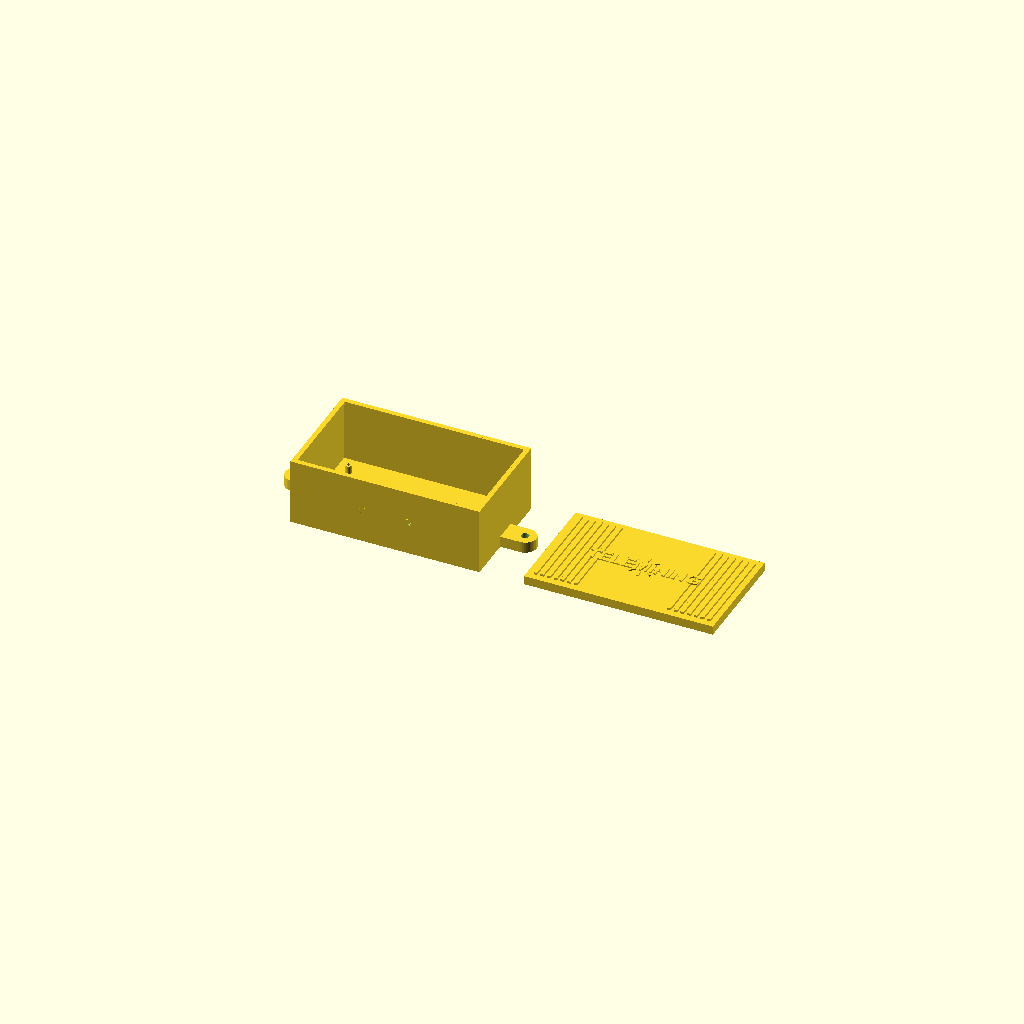
Cell 1 — every parameter at its default value.
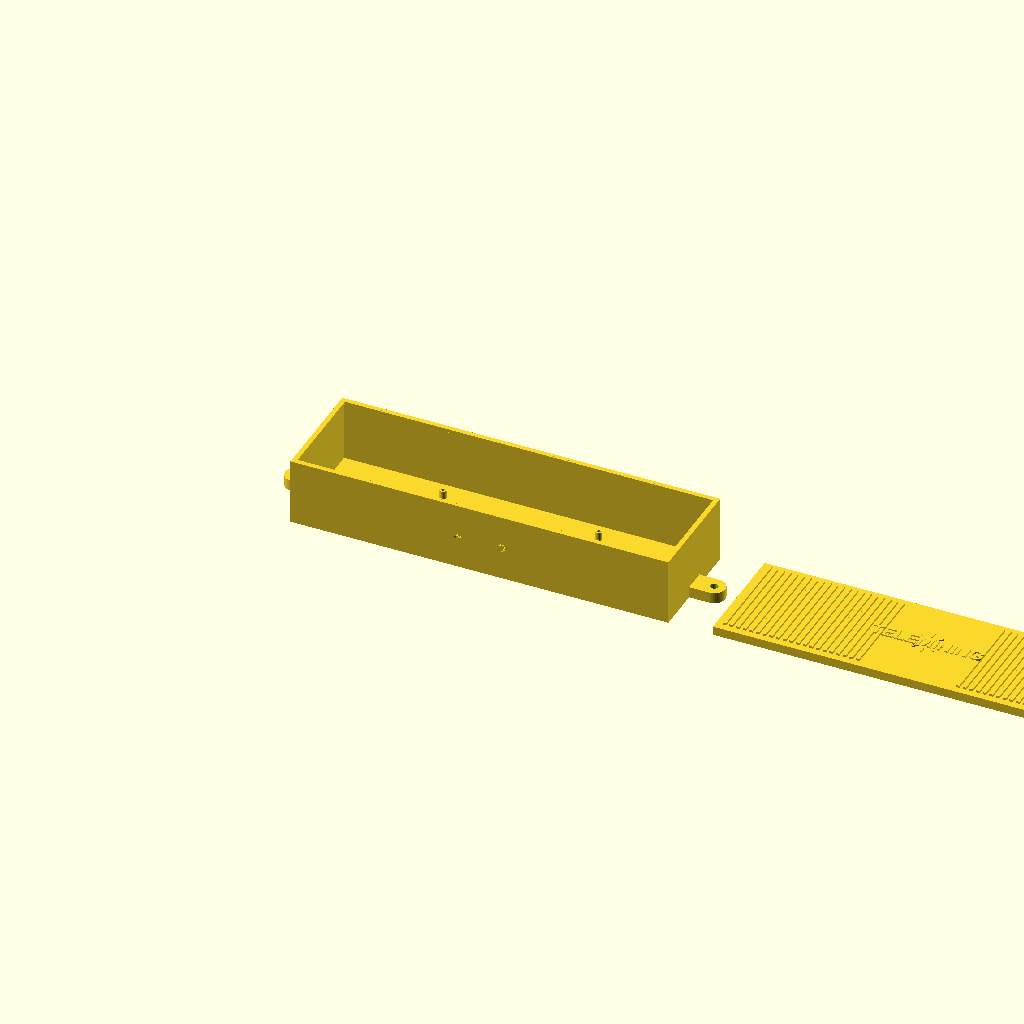
Cell 2: case_len = 340 (everything else at default).
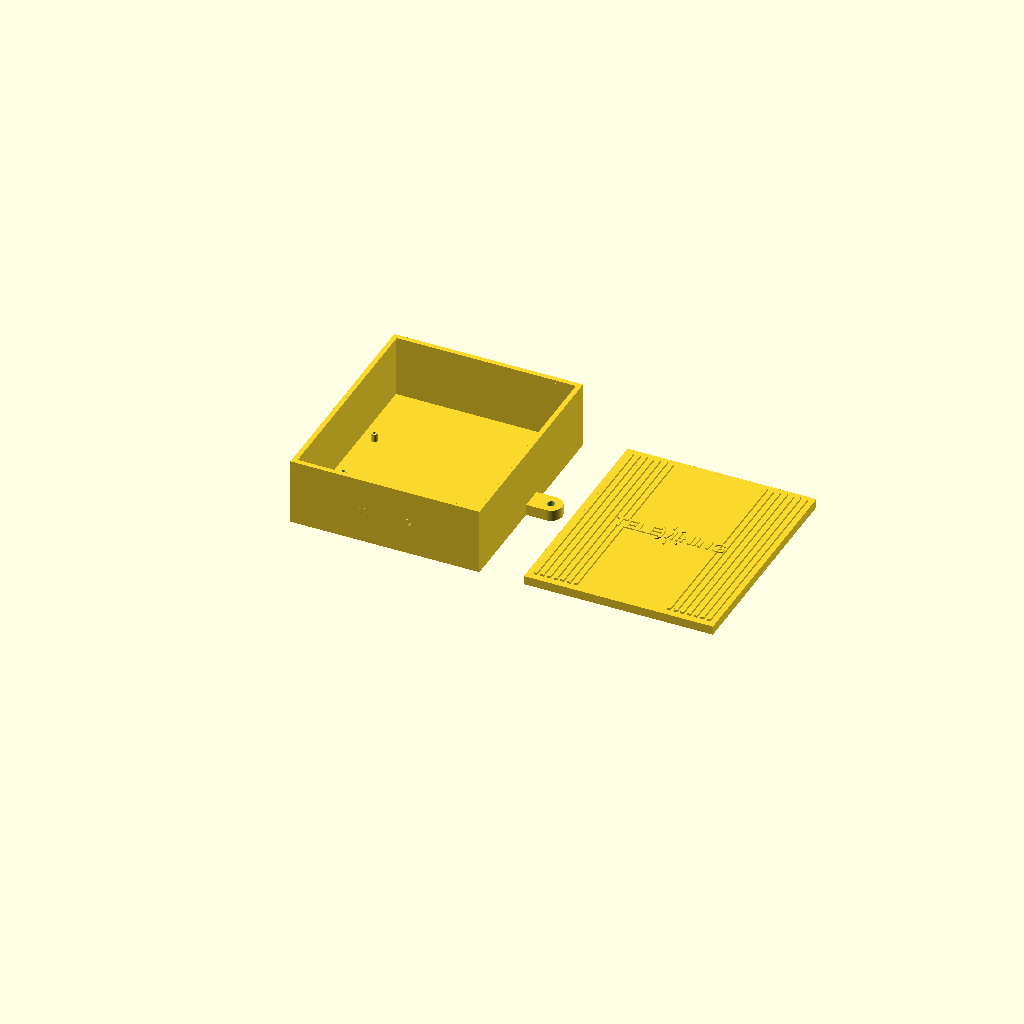
Cell 3: case_wid = 200 (everything else at default).
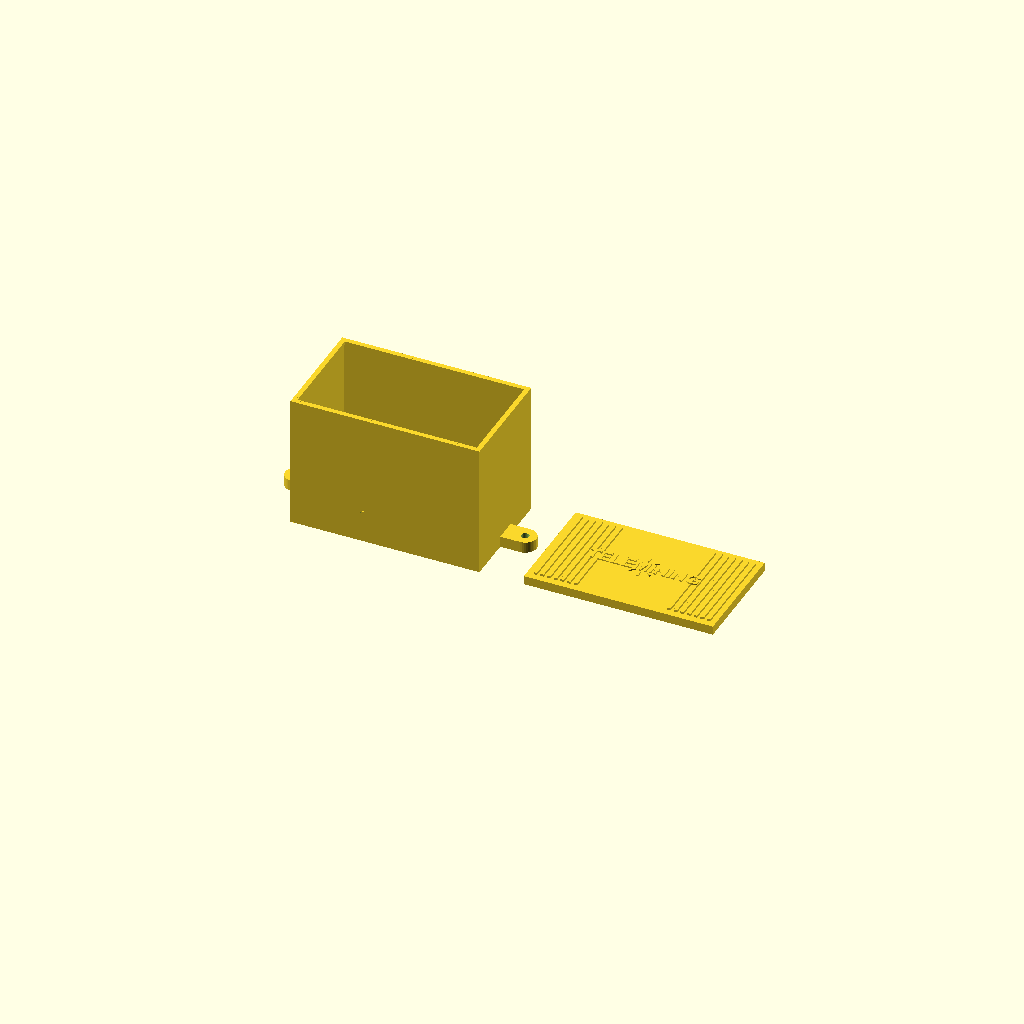
Cell 4: case_h = 120 (everything else at default).
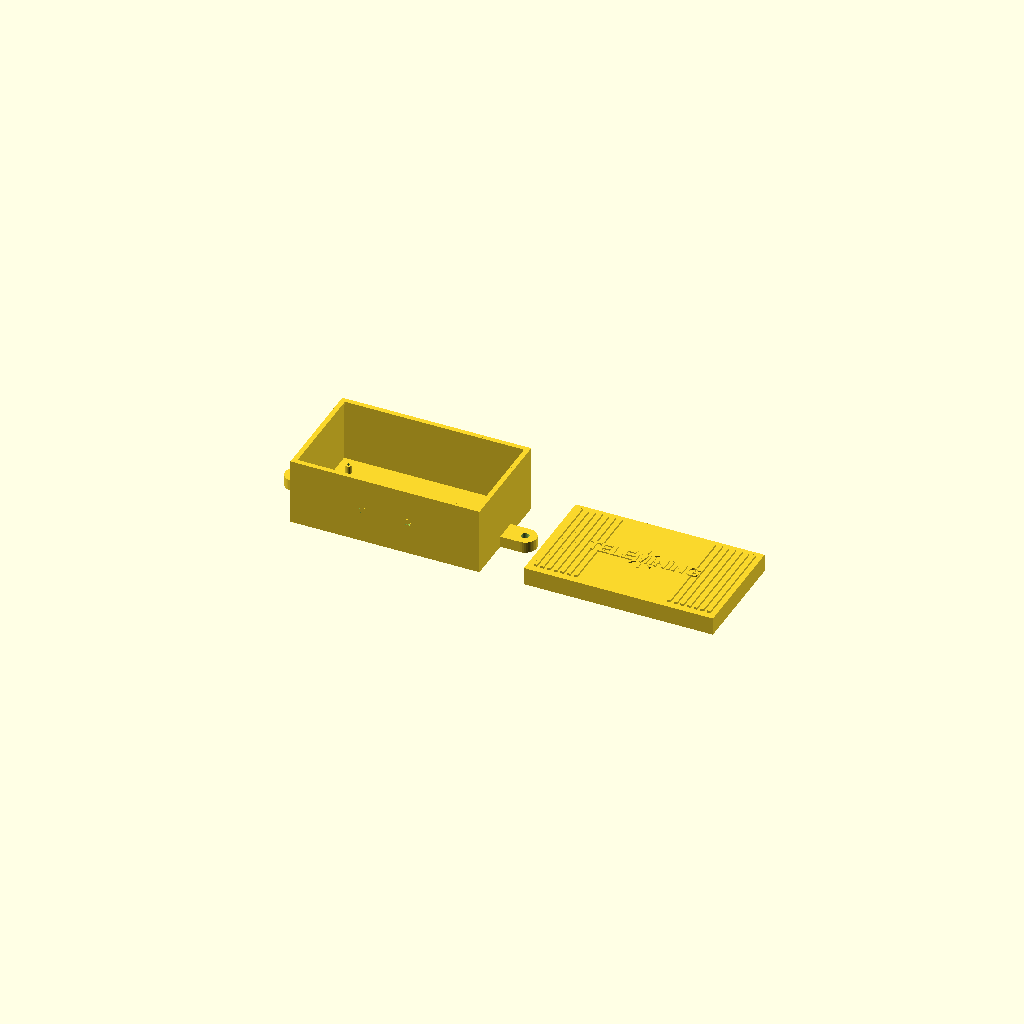
Cell 5: the same model with lid_base_thick = 16.
One fixed orthographic camera (rotation 55°, 0°, 25°; colour scheme Cornfield) for every cell.
OpenSCAD source file NOCONE/firmware_arduino/3d/zenit_casev3.scad:
// TELEMINING ZENIT URTS-B enclosure simple
// Caja 170 x 100 x 60 mm + tapa con logo y ranuras
// Unidades: mm

//-----------------------------------------------------
// PARAMETROS PRINCIPALES
//-----------------------------------------------------
case_len   = 170;   // largo exterior caja
case_wid   = 100;   // ancho exterior caja
case_h     = 60;    // alto exterior caja

// Tapa
lid_base_thick = 8;   // grosor sólido de la tapa
fin_height     = 2;   // altura extra de aletas
logo_height    = 1.2; // relieve del logo

// Paredes y cavidad
wall          = 3;      // grosor pared
bottom_thick  = 3;      // grosor piso
lip_height    = 3;      // altura de la barba en la caja
lip_width     = 1.4;    // ancho del aro de la barba
lip_clearance = 0.25;   // holgura con la tapa

inner_len = case_len - 2*wall;
inner_wid = case_wid - 2*wall;

// PCB (para pilares)
pcb_len     = 150;
pcb_wid     = 70;
pcb_thick   = 1.6;
hole_edge_x = 5;
hole_edge_y = 5;

board_off_x = wall + (inner_len - pcb_len)/2;
board_off_y = wall + (inner_wid - pcb_wid)/2;

hole_pos = [
    [board_off_x + hole_edge_x,                 board_off_y + hole_edge_y],
    [board_off_x + pcb_len - hole_edge_x,       board_off_y + hole_edge_y],
    [board_off_x + hole_edge_x,                 board_off_y + pcb_wid - hole_edge_y],
    [board_off_x + pcb_len - hole_edge_x,       board_off_y + pcb_wid - hole_edge_y]
];

standoff_d = 6;
standoff_h = pcb_thick + 6;
screw_d    = 3;

// Aletas disipadoras en la tapa
fin_width  = 3;
fin_gap    = 3;
fin_margin = 6;

// Zona sin aletas para logo
logo_zone_center = case_len/2;
logo_zone_half   = 40;
logo_size        = 12;

// Solapas (orejas) de montaje
tab_len    = 18;   // longitud desde la pared hacia afuera
tab_width  = 20;   // ancho (vertical en la vista de arriba)
tab_hole_r = 3.5;  // radio del agujero para tornillo
tab_height = 10;   // altura (1 cm)

// Agujeros para antenas
ant_d       = 7;      // diámetro del agujero SMA
ant_spacing = 40;     // separación entre antenas
ant_height  = 30;     // altura desde el piso
ant_on_back = false;  // false = lado frontal (y=0); true = lado trasero (y=case_wid)


//-----------------------------------------------------
// MODULOS AUXILIARES
//-----------------------------------------------------

// Pilares para fijar la PCB
module standoffs() {
    for (p = hole_pos) {
        translate([p[0], p[1], bottom_thick])
            difference() {
                cylinder(h = standoff_h, d = standoff_d, $fn = 40);
                cylinder(h = standoff_h + 0.2, d = screw_d, $fn = 30);
            }
    }
}

// Agujeros para antenas (se restan a la caja)
module antenna_holes() {
    ant_y = ant_on_back ? case_wid : 0;
    x_center = case_len/2;
    x1 = x_center - ant_spacing/2;
    x2 = x_center + ant_spacing/2;

    for (x_ = [x1, x2]) {
        translate([x_, ant_y, ant_height])
            rotate([-90,0,0])
                cylinder(h = wall + 10, d = ant_d, $fn = 40);
    }
}

// Oreja básica que sale hacia +X (recta + curva)
module ear3d() {
    difference() {
        union() {
            // parte recta
            cube([tab_len, tab_width, tab_height], center = false);
            // parte curva
            translate([tab_len, tab_width/2, 0])
                cylinder(h = tab_height, r = tab_width/2, $fn = 40);
        }
        // agujero de tornillo
        translate([tab_len, tab_width/2, 0])
            cylinder(h = tab_height + 0.2, r = tab_hole_r, $fn = 30);
    }
}

// Dos solapas pegadas al centro de los lados largos de la caja
module mounting_tabs_3d() {
    // Lado izquierdo: oreja hacia -X
    mirror([1,0,0])  // invierte hacia -X
        translate([0, case_wid/2 - tab_width/2, 0])
            ear3d();

    // Lado derecho: oreja hacia +X
    translate([case_len, case_wid/2 - tab_width/2, 0])
        ear3d();
}

// Aletas disipadoras sobre la tapa
module heat_fins() {
    for (x_ = [fin_margin : (fin_width + fin_gap) : case_len - fin_margin]) {
        if ((x_ < logo_zone_center - logo_zone_half) ||
            (x_ > logo_zone_center + logo_zone_half)) {
            translate([x_, fin_margin, lid_base_thick])
                cube([fin_width,
                      case_wid - 2*fin_margin,
                      fin_height], center=false);
        }
    }
}

// Logo TELEMINING en relieve
module telemining_logo() {
    logo_x = logo_zone_center;
    logo_y = case_wid/2;
    z0     = lid_base_thick + fin_height;

    // Texto
    translate([logo_x, logo_y, z0])
        linear_extrude(height = logo_height)
            text("TELEMINING",
                 size   = logo_size,
                 halign = "center",
                 valign = "center",
                 font   = "Liberation Sans:Bold");

    // Rayos alrededor
    ray_radius = logo_size * 0.9;
    ray_len    = logo_size * 0.5;
    ray_width  = logo_size * 0.12;

    for (a = [0:45:315]) {
        translate([logo_x, logo_y, z0])
            rotate([0,0,a])
                translate([ray_radius, 0, 0])
                    linear_extrude(height = logo_height)
                        square([ray_len, ray_width], center = true);
    }
}


//-----------------------------------------------------
// BASE (CAJA)
//  - Piso + 4 paredes hechas con cubos (ninguna se pierde)
//  - Barba interior en la parte superior
//  - Solapas de montaje de 10 mm
//-----------------------------------------------------
module base() {
    difference() {
        union() {
            // 1) PISO
            cube([case_len, case_wid, bottom_thick], center = false);

            // 2) PAREDES (4 lados)
            // Frente
            translate([0, 0, bottom_thick])
                cube([case_len, wall, case_h - bottom_thick], center = false);
            // Fondo
            translate([0, case_wid - wall, bottom_thick])
                cube([case_len, wall, case_h - bottom_thick], center = false);
            // Izquierda
            translate([0, 0, bottom_thick])
                cube([wall, case_wid, case_h - bottom_thick], center = false);
            // Derecha
            translate([case_len - wall, 0, bottom_thick])
                cube([wall, case_wid, case_h - bottom_thick], center = false);

            // 3) BARBA INTERIOR (un aro de 3 mm de alto)
            z_lip = case_h - lip_height;
            // Frente
            translate([wall, wall, z_lip])
                cube([inner_len, lip_width, lip_height], center = false);
            // Fondo
            translate([wall, case_wid - wall - lip_width, z_lip])
                cube([inner_len, lip_width, lip_height], center = false);
            // Izquierda
            translate([wall, wall, z_lip])
                cube([lip_width, inner_wid, lip_height], center = false);
            // Derecha
            translate([case_len - wall - lip_width, wall, z_lip])
                cube([lip_width, inner_wid, lip_height], center = false);

            // 4) SOLAPAS DE MONTAJE
            mounting_tabs_3d();

            // 5) PILARES PARA PCB
            standoffs();
        }

        // 6) AGUJEROS DE ANTENAS
        antenna_holes();
    }
}


//-----------------------------------------------------
// TAPA
//  - Placa sólida de 8 mm
//  - Rebaje interior para entrar sobre la barba
//  - Aletas + logo
//-----------------------------------------------------
module lid() {
    difference() {
        // Placa completa
        cube([case_len, case_wid, lid_base_thick], center = false);

        // Rebaje donde entra la barba de la caja
        translate([wall - lip_clearance,
                   wall - lip_clearance,
                   0])
            cube([inner_len + 2*lip_clearance,
                  inner_wid + 2*lip_clearance,
                  lip_height + 0.6], center = false);
    }

    // Aletas y logo encima
    heat_fins();
    telemining_logo();
}


//-----------------------------------------------------
// ENSAMBLAJE PARA VER
//-----------------------------------------------------

// Caja en el origen
base();

// Tapa al lado derecho, separada 25 mm

// Tapa al lado derecho, separada 25 mm
translate([case_len + 40, 0, 0])
    lid();
Customizer parameters (derived from the source; name, type, default, range or options):
case_len: number, default 170
case_wid: number, default 100
case_h: number, default 60
lid_base_thick: number, default 8
fin_height: number, default 2
logo_height: number, default 1.2
wall: number, default 3
bottom_thick: number, default 3
lip_height: number, default 3
lip_width: number, default 1.4
lip_clearance: number, default 0.25
pcb_len: number, default 150
pcb_wid: number, default 70
pcb_thick: number, default 1.6
hole_edge_x: number, default 5
hole_edge_y: number, default 5
standoff_d: number, default 6
screw_d: number, default 3
fin_width: number, default 3
fin_gap: number, default 3
fin_margin: number, default 6
logo_zone_half: number, default 40
logo_size: number, default 12
tab_len: number, default 18
tab_width: number, default 20
tab_hole_r: number, default 3.5
tab_height: number, default 10
ant_d: number, default 7
ant_spacing: number, default 40
ant_height: number, default 30
ant_on_back: bool, default false
